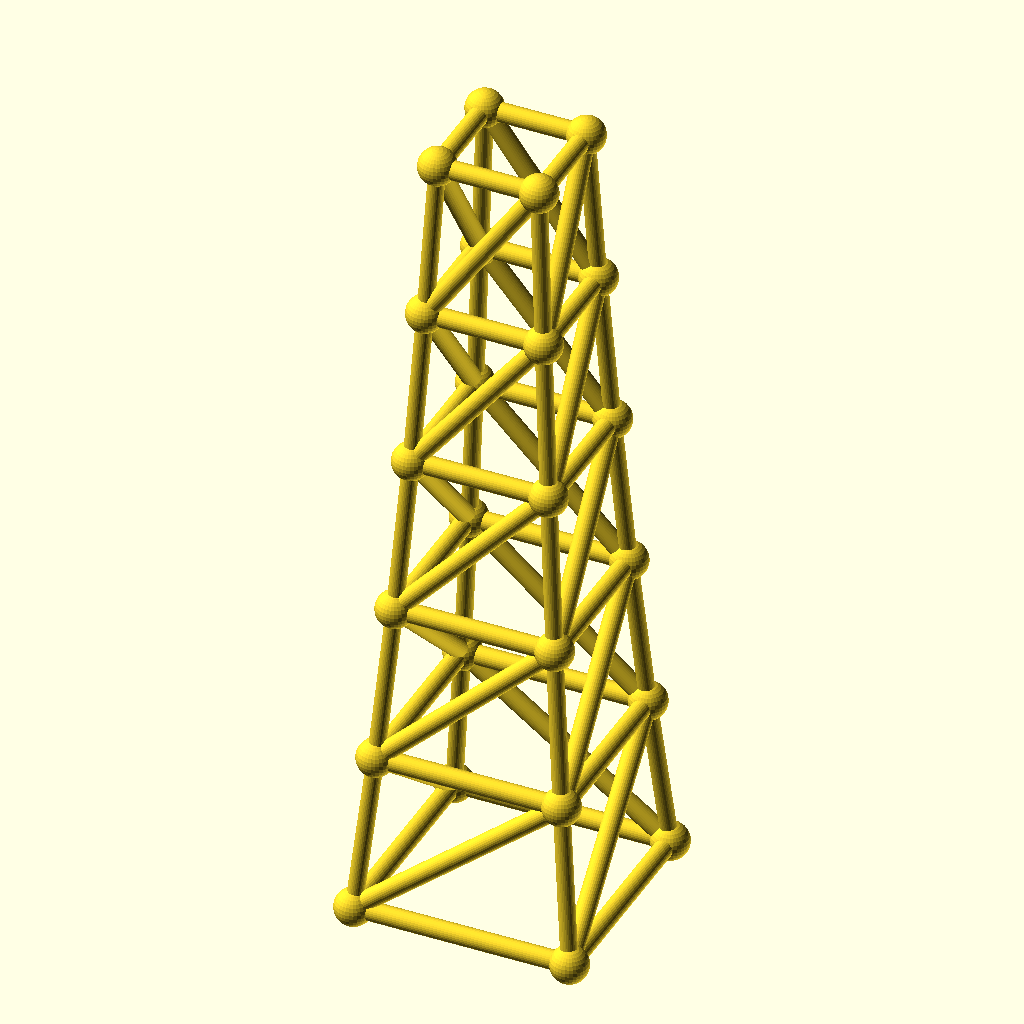
Cell 1: the model at its default parameters.
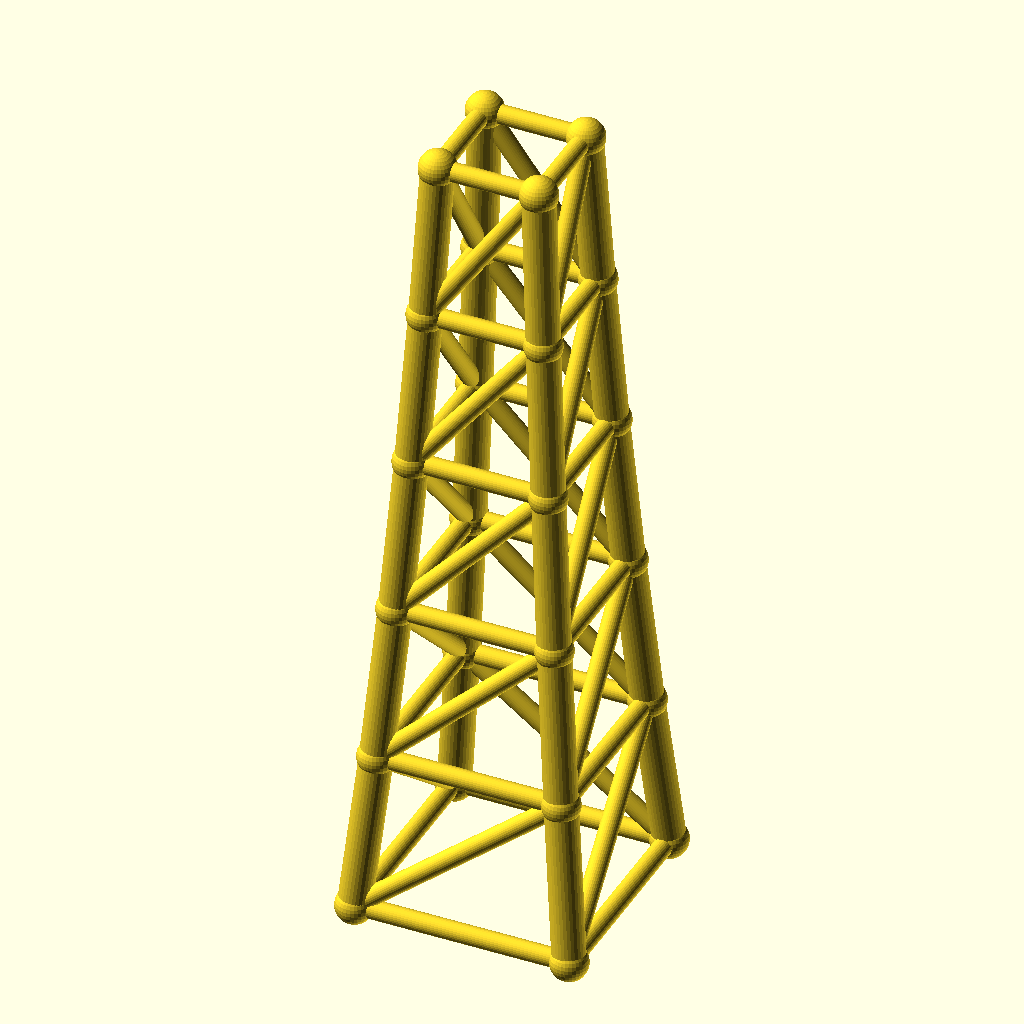
Cell 2 — chord_r set to 4.8, the other parameters unchanged.
The same orthographic view direction (rotation 55°, 0°, 25°; colour scheme Cornfield) for every cell, with the view re-fitted per cell, so scale and position can differ between cells.
Source of the model, optional_data/data/gen3/steptowers/part_0082.scad:
$fn = 32;

// ----------------------------------------------------------------------
// Stepped tower: 64 mm base, 5 tiers to 236.95 mm
// ----------------------------------------------------------------------

// --- parameters (mm) ---
tiers = 5;                // number of tiers
tier_h = 47.39;           // tier height
base_w = 64;              // bottom footprint width
taper = 0.86;             // footprint shrink per tier
chord_r = 2.4;            // leg radius
diag_r = 2.8;             // brace radius
joint_r = 5.53;           // joint ball radius

cx = [-1, 1, 1, -1];
cy = [-1, -1, 1, 1];
widths = [64, 55.04, 47.33, 40.71, 35.01, 30.11];
heights = [0, 47.39, 94.78, 142.17, 189.56, 236.95];

module member(a, b, r) {
  /* rod: cylinder from joint a to joint b */
  d = b - a;
  length = norm(d);
  translate(a) rotate([0, acos(d[2] / length), atan2(d[1], d[0])])
    cylinder(h = length, r = r);
}

module joint(p, r) {
  /* ball at the joint centre */
  translate(p) sphere(r = r);
}

/* legs */
for (l = [0 : tiers - 1]) {
  for (c = [0 : 3]) {
    member([cx[c] * widths[l] / 2, cy[c] * widths[l] / 2, heights[l]], [cx[c] * widths[l + 1] / 2, cy[c] * widths[l + 1] / 2, heights[l + 1]], chord_r);
  }
}
/* ring at every level */
for (l = [0 : tiers]) {
  member([cx[0] * widths[l] / 2, cy[0] * widths[l] / 2, heights[l]], [cx[1] * widths[l] / 2, cy[1] * widths[l] / 2, heights[l]], diag_r);
  member([cx[1] * widths[l] / 2, cy[1] * widths[l] / 2, heights[l]], [cx[2] * widths[l] / 2, cy[2] * widths[l] / 2, heights[l]], diag_r);
  member([cx[2] * widths[l] / 2, cy[2] * widths[l] / 2, heights[l]], [cx[3] * widths[l] / 2, cy[3] * widths[l] / 2, heights[l]], diag_r);
  member([cx[3] * widths[l] / 2, cy[3] * widths[l] / 2, heights[l]], [cx[0] * widths[l] / 2, cy[0] * widths[l] / 2, heights[l]], diag_r);
}
/* face crosses, one X per face per tier */
for (l = [0 : tiers - 1]) {
  member([cx[0] * widths[l] / 2, cy[0] * widths[l] / 2, heights[l]], [cx[1] * widths[l + 1] / 2, cy[1] * widths[l + 1] / 2, heights[l + 1]], diag_r);
  member([cx[1] * widths[l] / 2, cy[1] * widths[l] / 2, heights[l]], [cx[2] * widths[l + 1] / 2, cy[2] * widths[l + 1] / 2, heights[l + 1]], diag_r);
  member([cx[2] * widths[l] / 2, cy[2] * widths[l] / 2, heights[l]], [cx[3] * widths[l + 1] / 2, cy[3] * widths[l + 1] / 2, heights[l + 1]], diag_r);
  member([cx[3] * widths[l] / 2, cy[3] * widths[l] / 2, heights[l]], [cx[0] * widths[l + 1] / 2, cy[0] * widths[l + 1] / 2, heights[l + 1]], diag_r);
}
/* joint balls */
for (l = [0 : tiers]) {
  for (c = [0 : 3]) joint([cx[c] * widths[l] / 2, cy[c] * widths[l] / 2, heights[l]], joint_r);
}
Parameter table extracted from the source (name, type, default, range or options):
tiers: number, default 5
tier_h: number, default 47.39
base_w: number, default 64
taper: number, default 0.86
chord_r: number, default 2.4
diag_r: number, default 2.8
joint_r: number, default 5.53
cx: vector, default [-1, 1, 1, -1]
cy: vector, default [-1, -1, 1, 1]
